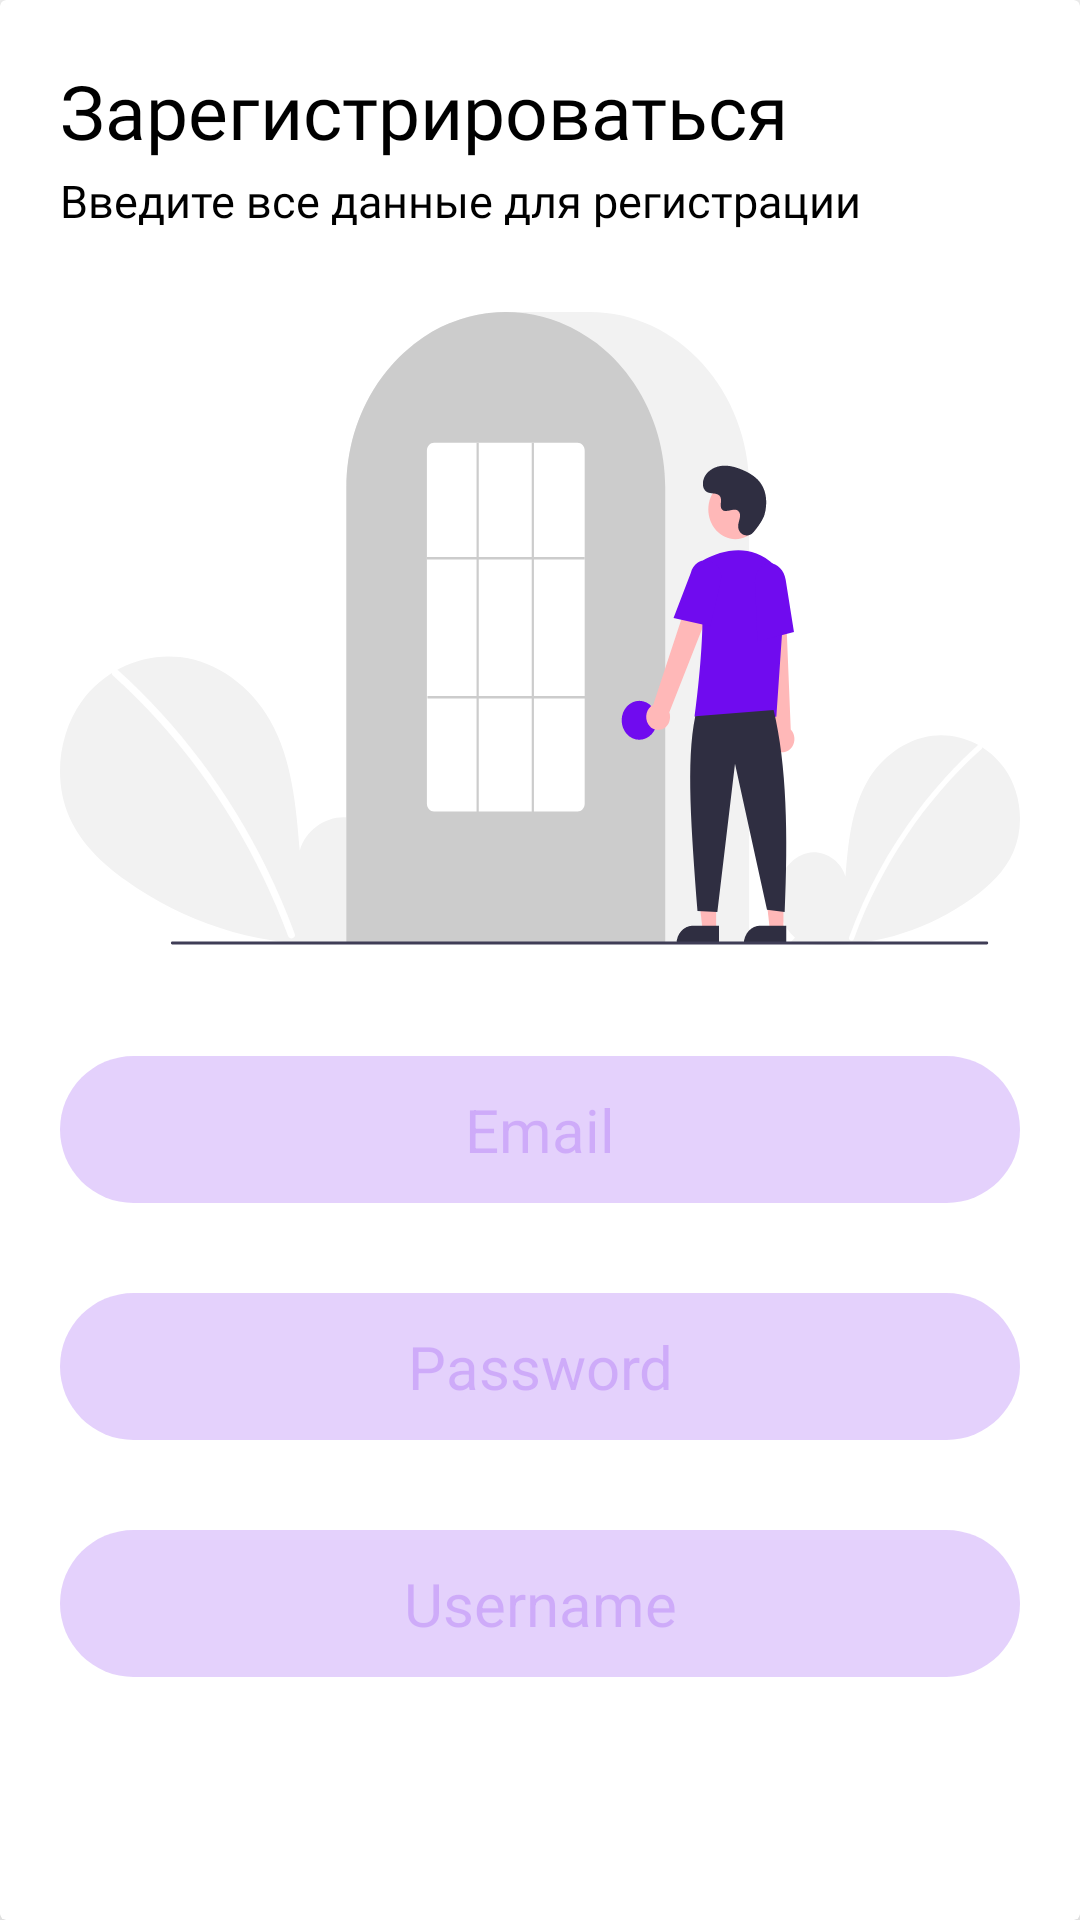

This screen was rendered from an Android layout file. Write that file and the resources it references.
<!-- AndroidManifest.xml: application theme AppTheme -->
<!-- res/layout/register_window.xml -->
<?xml version="1.0" encoding="utf-8"?>
<androidx.cardview.widget.CardView
    xmlns:android="http://schemas.android.com/apk/res/android"
    xmlns:app="http://schemas.android.com/apk/res-auto"
    android:layout_width="match_parent"
    android:layout_height="match_parent"
    app:cardElevation="10dp">


    <LinearLayout
        android:layout_width="match_parent"
        android:layout_height="wrap_content"
        android:layout_margin="20dp"
        android:orientation="vertical">

        <TextView
            android:id="@+id/text_fon_widget"
            android:layout_width="match_parent"
            android:layout_height="wrap_content"
            android:fontFamily="@font/roboto_medium"
            android:text="@string/main_rgs"
            android:textColor="@color/black"
            android:textSize="25sp" />

        <TextView
            android:id="@+id/text_fon_widget2"
            android:layout_width="match_parent"
            android:layout_height="wrap_content"
            android:text="@string/main_lgn"
            android:textSize="15sp"
            android:textColor="@color/black"
            android:fontFamily="@font/roboto"
            android:layout_marginTop="3dp"/>

        <ImageView
            android:id="@+id/fon_main_rgs"
            android:layout_width="match_parent"
            android:layout_height="wrap_content"
            android:layout_marginTop="20dp"
            app:srcCompat="@drawable/ic_register" />

        <com.google.android.material.textfield.TextInputEditText
            android:layout_width="match_parent"
            android:layout_height="wrap_content"
            android:id="@+id/emailField"
            android:hint="@string/main_btn_email"
            android:textAlignment="center"
            android:gravity="center"
            android:inputType="textEmailAddress"
            android:textColor="@color/black"
            android:textColorHint="@color/purple_main_login"
            android:background="@drawable/btn_edittext_custom"
            android:layout_marginTop="30dp"
            android:textSize="20sp">

        </com.google.android.material.textfield.TextInputEditText>

        <com.google.android.material.textfield.TextInputEditText
            android:layout_width="match_parent"
            android:layout_height="wrap_content"
            android:layout_marginTop="30dp"
            android:id="@+id/passField"
            android:hint="@string/main_btn_password"
            android:textAlignment="center"
            android:gravity="center"
            android:inputType="textPassword"
            android:textColor="@color/black"
            android:textColorHint="@color/purple_main_login"
            android:background="@drawable/btn_edittext_custom"
            android:textSize="20sp">

        </com.google.android.material.textfield.TextInputEditText>

        <com.google.android.material.textfield.TextInputEditText
            android:layout_width="match_parent"
            android:layout_height="wrap_content"
            android:layout_marginTop="30dp"
            android:id="@+id/nameField"
            android:hint="@string/main_btn_username"
            android:textAlignment="center"
            android:gravity="center"
            android:inputType="text"
            android:textColor="@color/black"
            android:textColorHint="@color/purple_main_login"
            android:background="@drawable/btn_edittext_custom"
            android:textSize="20sp">

        </com.google.android.material.textfield.TextInputEditText>

    </LinearLayout>
</androidx.cardview.widget.CardView>
<!-- resources referenced by this layout -->
<resources>
  <color name="black">#FF000000</color>
  <color name="purple_main_login">#30700BEF</color>
  <!-- drawable btn_edittext_custom (drawable) -->
  <?xml version="1.0" encoding="utf-8"?>
  <shape xmlns:android="http://schemas.android.com/apk/res/android">
      <solid android:color="@color/purple_main_login"/>
          <corners android:radius="30dp"/>
      <padding
          android:bottom="11dp"
          android:left="11dp"
          android:right="11dp"
          android:top="11dp" />
  </shape>
  <!-- drawable ic_register: vector/xml drawable (drawable, 9013 chars, omitted) -->
  <string name="main_btn_email">Email</string>
  <string name="main_btn_password">Password</string>
  <string name="main_btn_username">Username</string>
  <string name="main_lgn">Введите все данные для регистрации</string>
  <string name="main_rgs">Зарегистрироваться</string>
  <style name="AppTheme" parent="Theme.MaterialComponents.Light.NoActionBar">
          
          <item name="colorPrimary">@color/purple_500</item>
          <item name="colorPrimaryVariant">@color/purple_700</item>
          <item name="colorOnPrimary">@color/white</item>
          
          <item name="colorSecondary">@color/teal_200</item>
          <item name="colorSecondaryVariant">@color/teal_700</item>
          <item name="colorOnSecondary">@color/black</item>
          
          <item name="android:statusBarColor" tools:targetApi="l">?attr/colorPrimaryVariant</item>
          
  
          <item name="android:windowNoTitle">true</item>
          <item name="android:windowFullscreen">true</item>
          <item name="android:windowActivityTransitions">true</item>
      </style>
  <color name="purple_500">#FF6200EE</color>
  <color name="purple_700">#FF3700B3</color>
  <color name="white">#FFFFFFFF</color>
  <color name="teal_200">#FF03DAC5</color>
  <color name="teal_700">#FF018786</color>
</resources>
